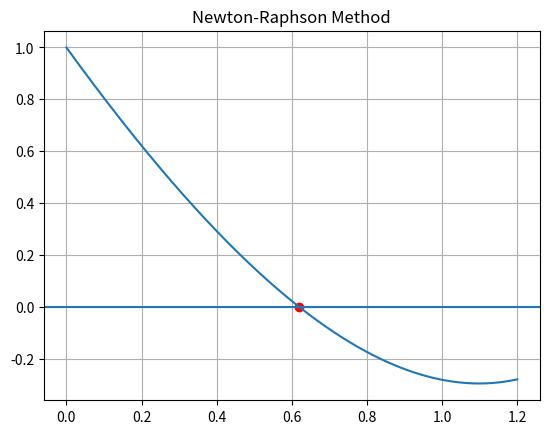

Source code (Python):
import numpy as np
import matplotlib.pyplot as plt

def f(x):
    return np.exp(x) - 3*x

def df(x):
    return np.exp(x) - 3

x = 0.5
eps = 1e-3

print("n\t x_n\t\t f(x_n)\t\t error")

for n in range(1, 100):
    if df(x) == 0:
        print("Division by zero.")
        break

    x_new = x - f(x)/df(x)
    error = abs(x_new - x)

    print(f"{n}\t {x_new:.6f}\t {f(x_new):+.6f}\t {error:.6f}")

    if error < eps:
        break
    x = x_new

root = x_new

X = np.linspace(0, 1.2, 400)
plt.plot(X, f(X))
plt.axhline(0)
plt.scatter(root, f(root), color='red')
plt.title("Newton-Raphson Method")
plt.grid()
plt.show()
